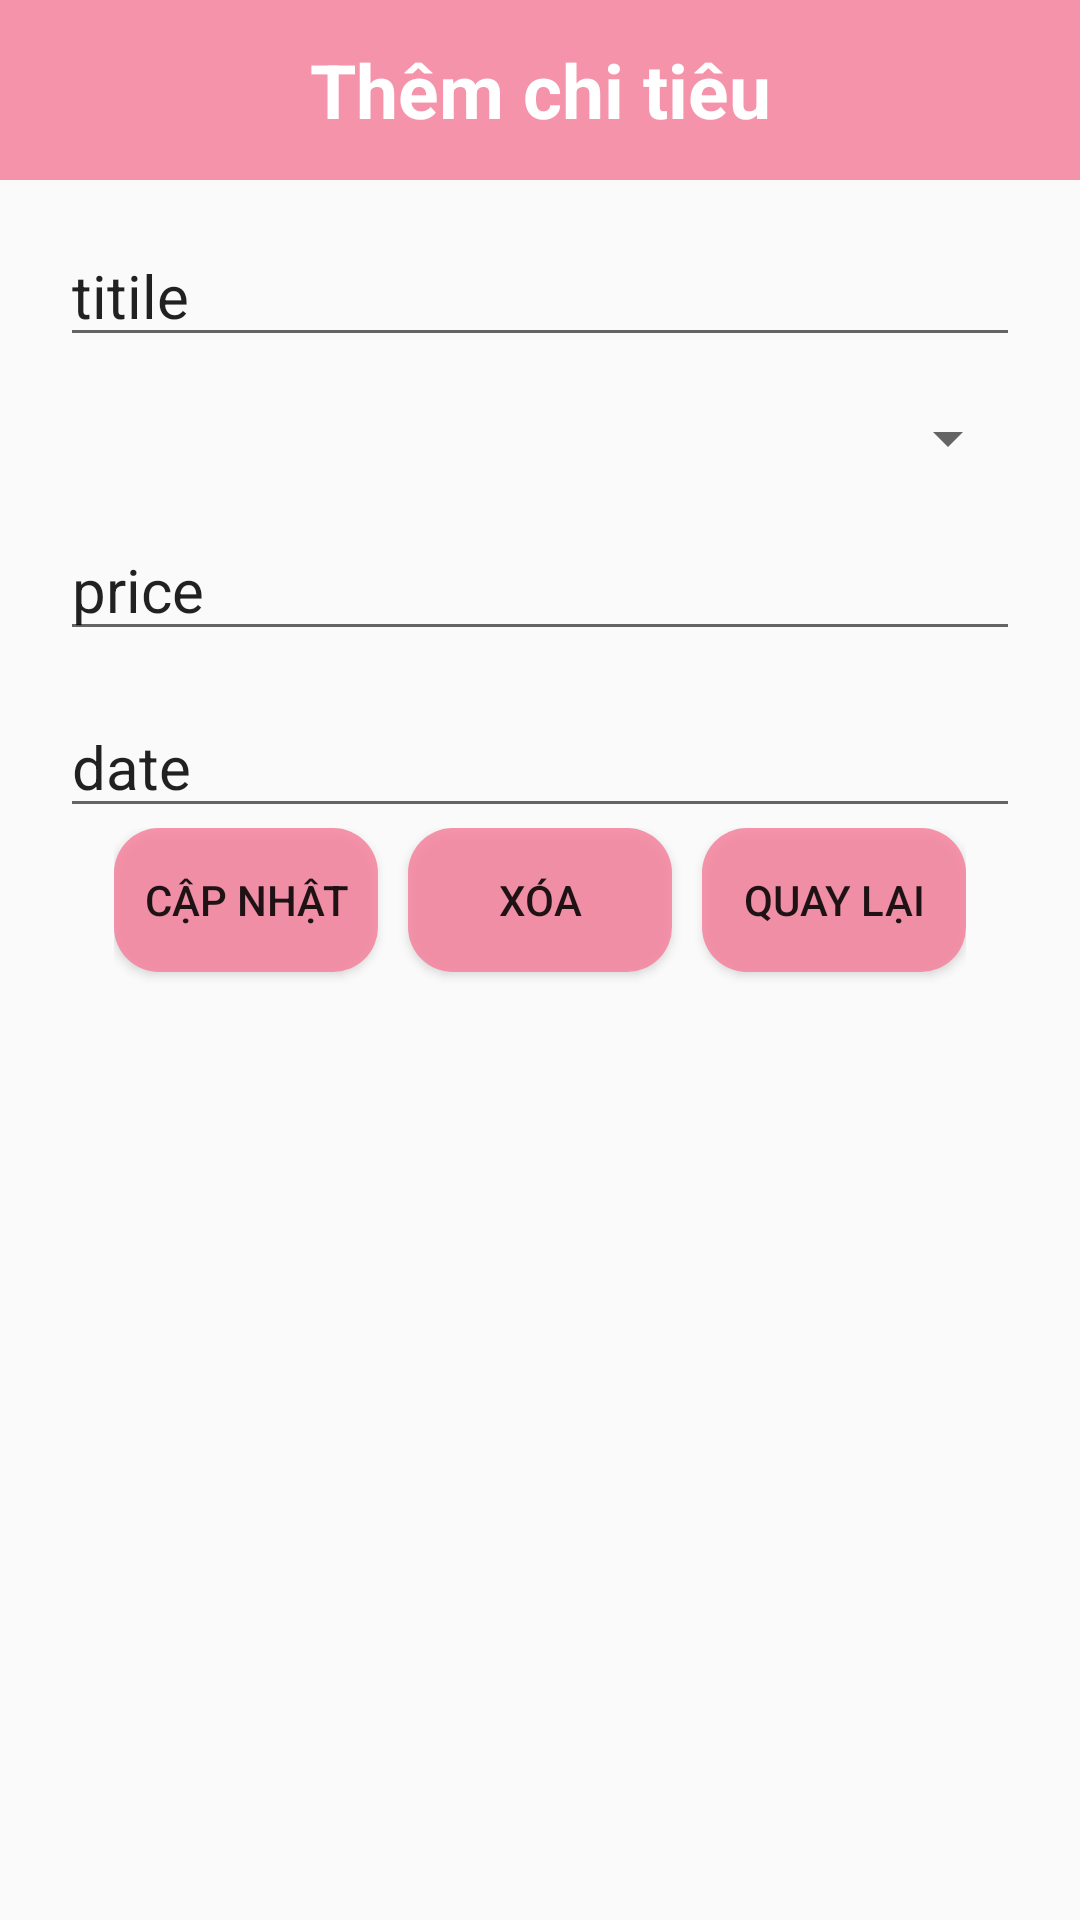

Write the Android layout XML for this screen, with the resource values it uses.
<!-- AndroidManifest.xml: application theme Theme.Demo -->
<!-- res/layout/activity_updatedelete.xml -->
<?xml version="1.0" encoding="utf-8"?>
<LinearLayout xmlns:android="http://schemas.android.com/apk/res/android"
    xmlns:app="http://schemas.android.com/apk/res-auto"
    xmlns:tools="http://schemas.android.com/tools"
    android:layout_width="match_parent"
    android:layout_height="match_parent"
    tools:context=".AddItemAcitvity"
    android:orientation="vertical"
    >
    <TextView
        android:gravity="center|center_vertical"
        android:layout_width="match_parent"
        android:layout_height="60dp"
        android:background="@color/colorPink"
        android:text="Thêm chi tiêu"
        android:textSize="25dp"
        android:textStyle="bold"
        android:textColor="@color/white"
        />
    <EditText
        android:id="@+id/title_update"
        android:layout_marginTop="15dp"
        android:layout_marginLeft="20dp"
        android:layout_marginRight="20dp"
        android:layout_width="match_parent"
        android:layout_height="wrap_content"
        android:textSize="20dp"
        android:text="titile"
        />
    <Spinner
        android:id="@+id/category_update"
        android:layout_marginTop="15dp"
        android:layout_marginLeft="20dp"
        android:layout_marginRight="20dp"
        android:layout_width="match_parent"
        android:layout_height="wrap_content"
        android:textSize="20dp"
        android:text="category"
        />
    <EditText
        android:id="@+id/price_update"
        android:layout_marginTop="15dp"
        android:layout_marginLeft="20dp"
        android:layout_marginRight="20dp"
        android:layout_width="match_parent"
        android:layout_height="wrap_content"
        android:textSize="20dp"
        android:text="price"
        />
    <EditText
        android:id="@+id/date_update"
        android:layout_marginTop="15dp"
        android:layout_marginLeft="20dp"
        android:layout_marginRight="20dp"
        android:layout_width="match_parent"
        android:layout_height="wrap_content"
        android:textSize="20dp"
        android:text="date"
        />
<LinearLayout
    android:layout_width="wrap_content"
    android:layout_height="wrap_content"
    android:orientation="horizontal"
    android:layout_gravity="center_horizontal"
    >

    <Button
        android:id="@+id/btn_item_update"
        android:layout_marginTop="10dp"
        android:layout_width="wrap_content"
        android:layout_height="wrap_content"
        android:text="Cập nhật"
        android:gravity="center"
        android:background="@drawable/button"
        android:layout_gravity="center_horizontal"
        />
    <Button
        android:id="@+id/btn_item_delete"
        android:layout_marginTop="10dp"
        android:layout_marginLeft="10dp"
        android:layout_width="wrap_content"
        android:layout_height="wrap_content"
        android:text="Xóa"
        android:gravity="center"
        android:background="@drawable/button"
        android:layout_gravity="center_horizontal"
        />
    <Button
        android:id="@+id/btn_item_cancle"
        android:layout_marginTop="10dp"
        android:layout_marginLeft="10dp"
        android:layout_width="wrap_content"
        android:layout_height="wrap_content"
        android:text="Quay lại"
        android:gravity="center"
        android:background="@drawable/button"
        android:layout_gravity="center_horizontal"
        />
</LinearLayout>
</LinearLayout>
<!-- resources referenced by this layout -->
<resources>
  <color name="colorPink">#DFF4859F</color>
  <color name="white">#FFFFFFFF</color>
  <!-- drawable button (drawable) -->
  <?xml version="1.0" encoding="utf-8"?>
  <shape xmlns:android="http://schemas.android.com/apk/res/android">
      <corners android:radius="15dp"/>
      <solid android:color="@color/colorPink"/>
  </shape>
  <style name="Theme.Demo" parent="Theme.AppCompat.Light.NoActionBar">
          
          <item name="colorPrimary">@color/purple_500</item>
          <item name="colorPrimaryVariant">@color/purple_700</item>
          <item name="colorOnPrimary">@color/white</item>
          
          <item name="colorSecondary">@color/teal_200</item>
          <item name="colorSecondaryVariant">@color/teal_700</item>
          <item name="colorOnSecondary">@color/black</item>
          
          <item name="android:statusBarColor">?attr/colorPrimaryVariant</item>
          
      </style>
  <color name="purple_500">#FF6200EE</color>
  <color name="purple_700">#FF3700B3</color>
  <color name="teal_200">#FF03DAC5</color>
  <color name="teal_700">#FF018786</color>
  <color name="black">#FF000000</color>
</resources>
